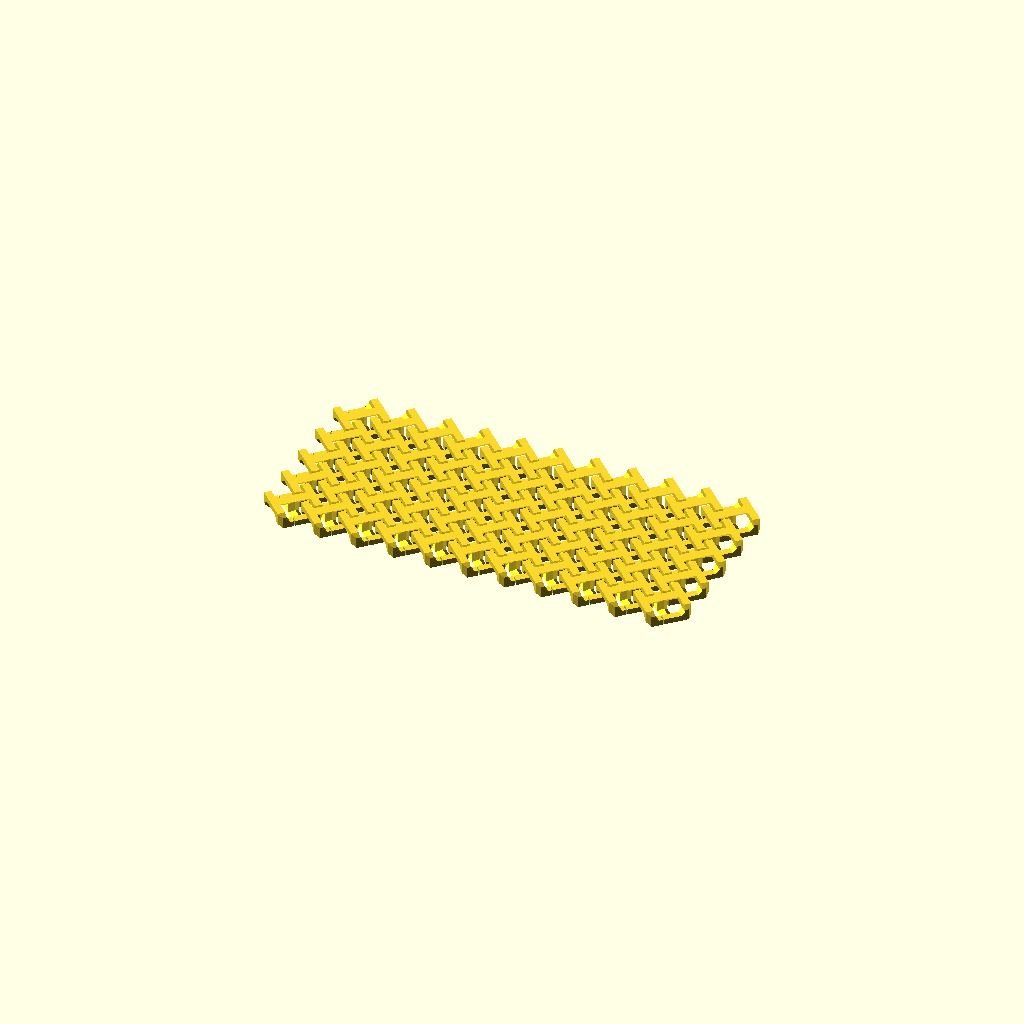
Cell 1: rendered with the file's own defaults.
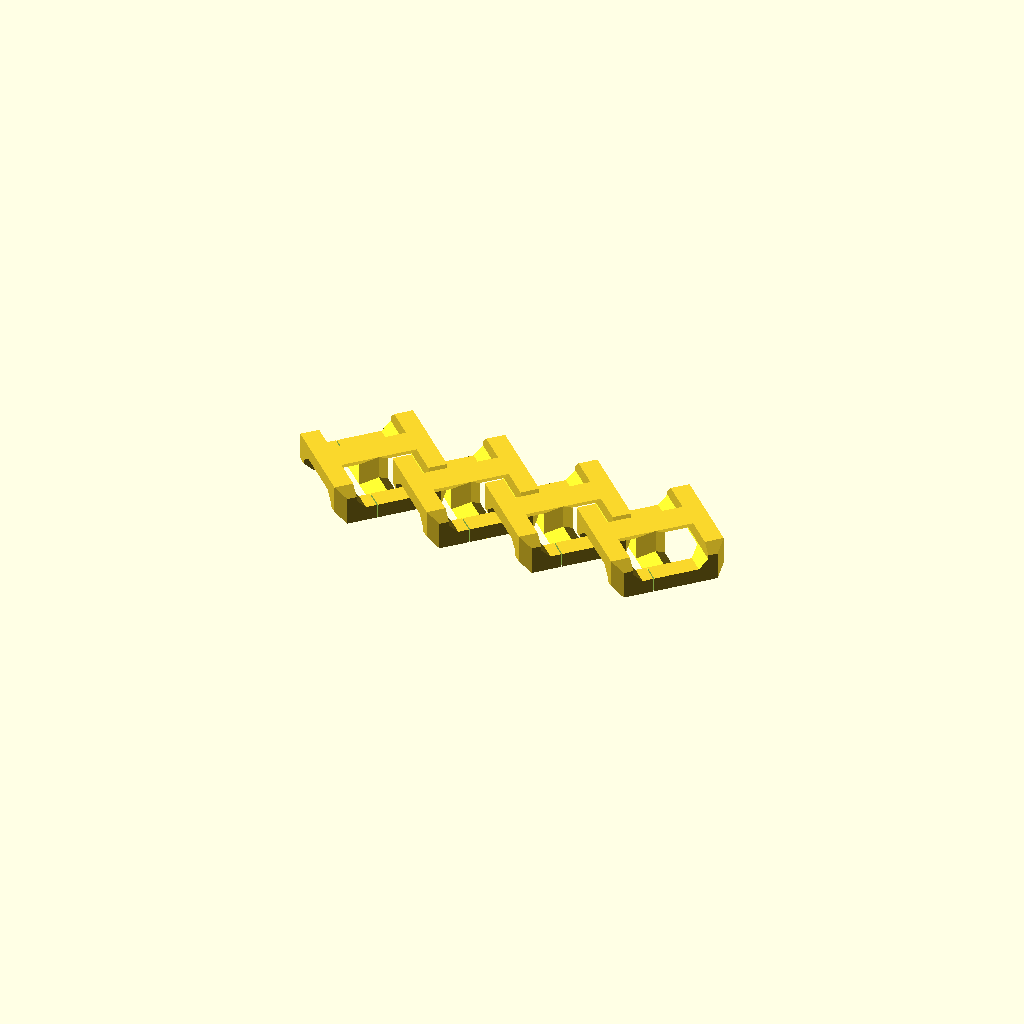
Cell 2: the same model with link_size = 50.
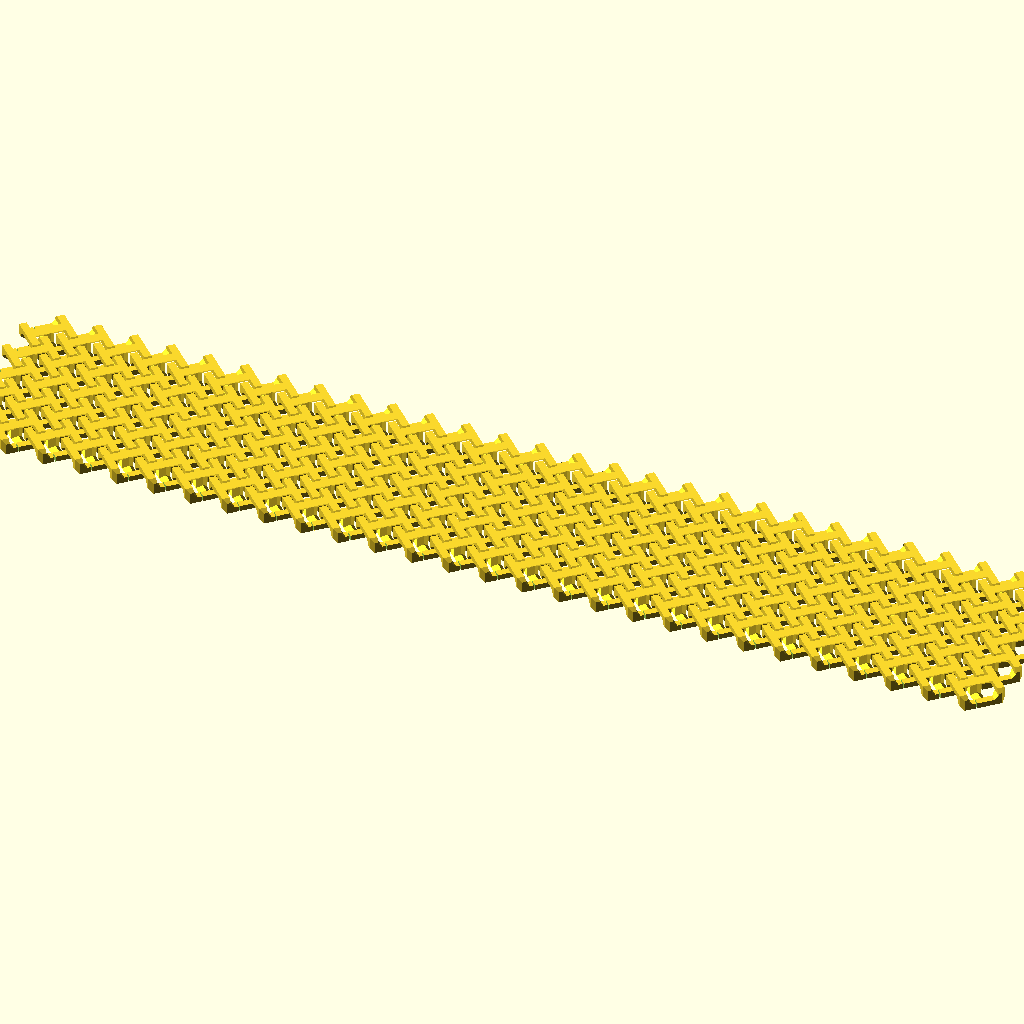
Cell 3: the same model with platform_width = 500.
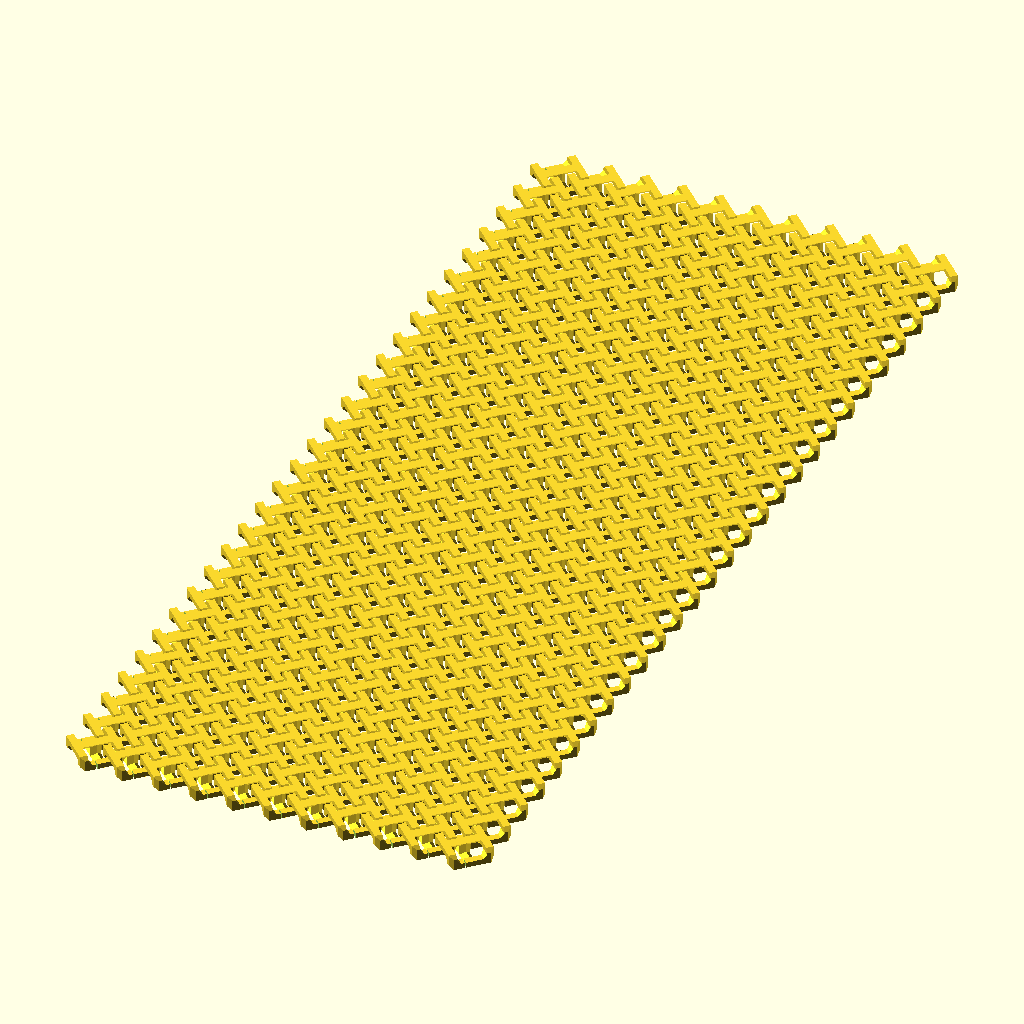
Cell 4: the same model with platform_depth = 500.
One fixed orthographic camera (rotation 55°, 0°, 25°; colour scheme Cornfield) for every cell.
OpenSCAD source file chainmail/chainmail.scad:
// Size of individual chain links.
link_size = 20; // [5:50]

// Usable print platform width, side to side.
platform_width = 200; // [100:500]

// Usable print platform depth, front to back.
platform_depth = 100; // [100:500]




///////////////////////////////////////////////////////////////
// Belfry OpenSCAD Library: Placement and Duplication

pi = 3.141592653589793236 * 1.0; // Math makes this not a configurator param.
tau = pi * 2.0;

module right(x) translate([+x,0,0]) children();
module left(x)  translate([-x,0,0]) children();
module back(y)  translate([0,+y,0]) children();
module fwd(y)   translate([0,-y,0]) children();
module up(z)    translate([0,0,+z]) children();
module down(z)  translate([0,0,-z]) children();

module xrot(x) rotate([x,0,0]) children();
module yrot(y) rotate([0,y,0]) children();
module zrot(z) rotate([0,0,z]) children();

module xscale(x) scale([x,1,1]) children();
module yscale(y) scale([1,y,1]) children();
module zscale(z) scale([1,1,z]) children();

module xflip() mirror([1,0,0]) children();
module yflip() mirror([0,1,0]) children();
module zflip() mirror([0,0,1]) children();

module xskew(ya=0,za=0) multmatrix([[1,0,0,0], [tan(ya),1,0,0], [tan(za),0,1,0], [0,0,0,1]]) children();
module yskew(xa=0,za=0) multmatrix([[1,tan(xa),0,0], [0,1,0,0], [0,tan(za),1,0], [0,0,0,1]]) children();
module zskew(xa=0,ya=0) multmatrix([[1,0,tan(xa),0], [0,1,tan(ya),0], [0,0,1,0], [0,0,0,1]]) children();

module mirror_copy(v) {children(); mirror(v) children();}
module xflip_copy() {children(); mirror([1,0,0]) children();}
module yflip_copy() {children(); mirror([0,1,0]) children();}
module zflip_copy() {children(); mirror([0,0,1]) children();}

module move_copies(a=[[0,0,0]]) for (p = a) translate(p) children();
module xrot_copies(rots=[0]) for (r=rots) rotate([r, 0, 0]) children();
module yrot_copies(rots=[0]) for (r=rots) rotate([0, r, 0]) children();
module zrot_copies(rots=[0]) for (r=rots) rotate([0, 0, r]) children();

module xspread(spacing=1,n=2) for (i=[0:n-1]) right((i-(n-1)/2.0)*spacing) children();
module yspread(spacing=1,n=2) for (i=[0:n-1]) back((i-(n-1)/2.0)*spacing) children();
module zspread(spacing=1,n=2) for (i=[0:n-1]) up((i-(n-1)/2.0)*spacing) children();
module spread(p1,p2,n=3) for (i=[0:n-1]) translate(p1+i*(p2-p1)/(n-1)) children();

module xring(n=2,r=0,rot=true) {if (n>0) for (i=[0:n-1]) {a=i*360/n; xrot(a) back(r) xrot(rot?0:-a) children();}}
module yring(n=2,r=0,rot=true) {if (n>0) for (i=[0:n-1]) {a=i*360/n; yrot(a) right(r) yrot(rot?0:-a) children();}}
module zring(n=2,r=0,rot=true) {if (n>0) for (i=[0:n-1]) {a=i*360/n; zrot(a) right(r) zrot(rot?0:-a) children();}}

module grid_of(xa=[0],ya=[0],za=[0]) {for (x=xa,y=ya,z=za) translate([x,y,z]) children();}

///////////////////////////////////////////////////////////////


$fa = 1;
$fs = 1;


module link(size) {
	gap = 0.5;
	height = size/3;
	wall = size/6;
	chamfer = wall/2;
	strut = height*2/5 - gap/2;
	render(convexity=6)
	union() {
		difference() {
			cube(size=[size, size, height], center=true);
			xspread(size) {
				yspread(size) {
					zrot(45) {
						cube(size=[chamfer*sqrt(2), chamfer*sqrt(2), height+1], center=true);
					}
				}
			}
			xspread(size) {
				down(height/2) {
					yrot(45) {
						cube(size=[chamfer*sqrt(2), size+1, chamfer*sqrt(2)], center=true);
					}
				}
			}
			yspread(size) {
				up(height/2) {
					xrot(45) {
						cube(size=[size+1, chamfer*sqrt(2), chamfer*sqrt(2)], center=true);
					}
				}
			}
			down(strut) {
				difference() {
					cube(size=[size+1, wall*4, height], center=true);
					yspread(wall*4) {
						up(height/2) {
							xrot(45) {
								cube(size=[size+2, wall/sqrt(2), wall/sqrt(2)], center=true);
							}
						}
					}
				}
			}
			up(strut) {
				difference() {
					cube(size=[wall*4, size+1, height], center=true);
					xspread(wall*4) {
						down(height/2) {
							yrot(45) {
								cube(size=[wall/sqrt(2), size+2, wall/sqrt(2)], center=true);
							}
						}
					}
				}
			}
		}
		up(height/2) {
			difference() {
				xrot(45) {
					cube(size=[size, 2*strut/sqrt(2), 2*strut/sqrt(2)], center=true);
				}
				up(strut+0.5) {
					cube(size=[size+1, strut*2+1, strut*2+1], center=true);
				}
				down(2*strut-0.3) {
					cube(size=[size+1, strut*2, strut*2], center=true);
				}
			}
		}
		down(height/2) {
			difference() {
				yrot(45) {
					cube(size=[2*strut/sqrt(2), size, 2*strut/sqrt(2)], center=true);
				}
				down(strut+0.5) {
					cube(size=[strut*2+1, size+1, strut*2+1], center=true);
				}
			}
		}
		zrot(45) {
			cube(size=[2*strut/sqrt(2), 2*strut/sqrt(2), height], center=true);
		}
	}
}


spacing = link_size * 1.20;
row_count = floor(platform_depth / (spacing/sqrt(2)) - 0.5);
col_count = floor(platform_width / (spacing/sqrt(2)) - 0.5);

difference() {
	up(link_size/6+0.25) {
		xspread(spacing/sqrt(2), n=col_count) {
			yspread(spacing/sqrt(2), n=row_count) {
				zrot(45) link(size=link_size);
			}
		}
	}
	xspread(spacing/sqrt(2), n=col_count) {
		fwd(spacing*(row_count-0.5)/2/sqrt(2)) {
			zrot(-45) right(link_size/4) cube([link_size/2, 0.5, link_size], center=true);
		}
	}
	yspread(spacing/sqrt(2), n=row_count) {
		left(spacing*(col_count-0.5)/2/sqrt(2)) {
			zrot(-45) left(link_size/4) cube([link_size/2, 0.5, link_size], center=true);
		}
	}
}
Customizer parameters (derived from the source; name, type, default, range or options):
link_size: number, default 20, range 5 to 50
platform_width: number, default 200, range 100 to 500
platform_depth: number, default 100, range 100 to 500
